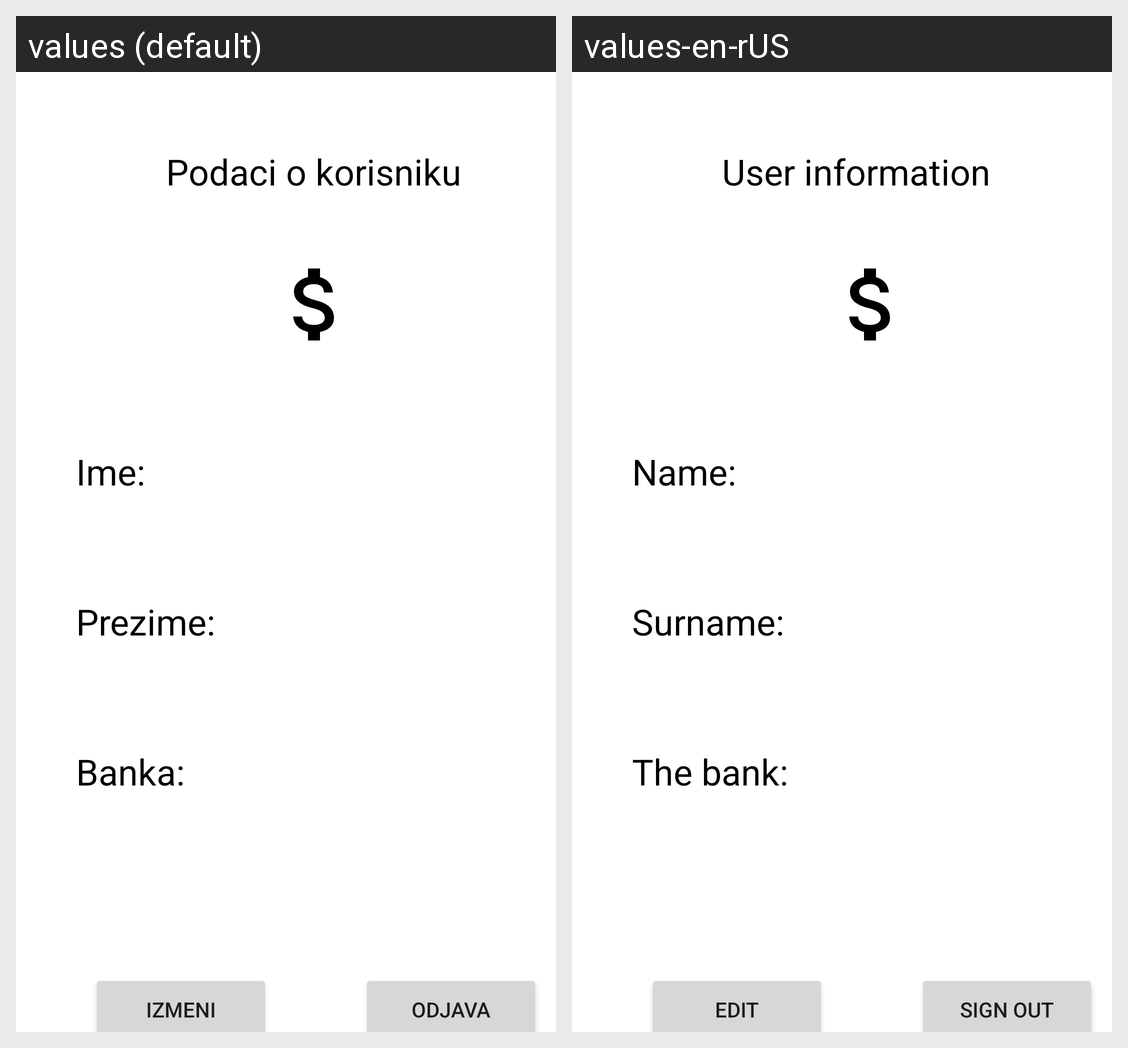

This grid shows one Android layout under two languages. Give, for every string resource on the screen, its name, the default text and each shown locale's text.
Android screen res/layout/fragment_profil.xml rendered under 2 locales, left to right: values (default), values-en-rUS. Device: Nexus 5 (rendered at 1080×1920; each locale shown at half size, 540×960, under a caption strip naming it); theme Theme.RAF_WALLET.
Strings drawn on this screen, with the default value and each locale's value (text and hints the layout hard-codes, and strings that could not be matched under every locale, appear in the picture but are not listed):

podaci_o_korisniku
  values: Podaci o korisniku
  values-en-rUS: User information

ime
  values: Ime:
  values-en-rUS: Name:

prezime
  values: Prezime:
  values-en-rUS: Surname:

banka
  values: Banka:
  values-en-rUS: The bank:

izmeni
  values: Izmeni
  values-en-rUS: Edit

odjava
  values: Odjava
  values-en-rUS: Sign out
